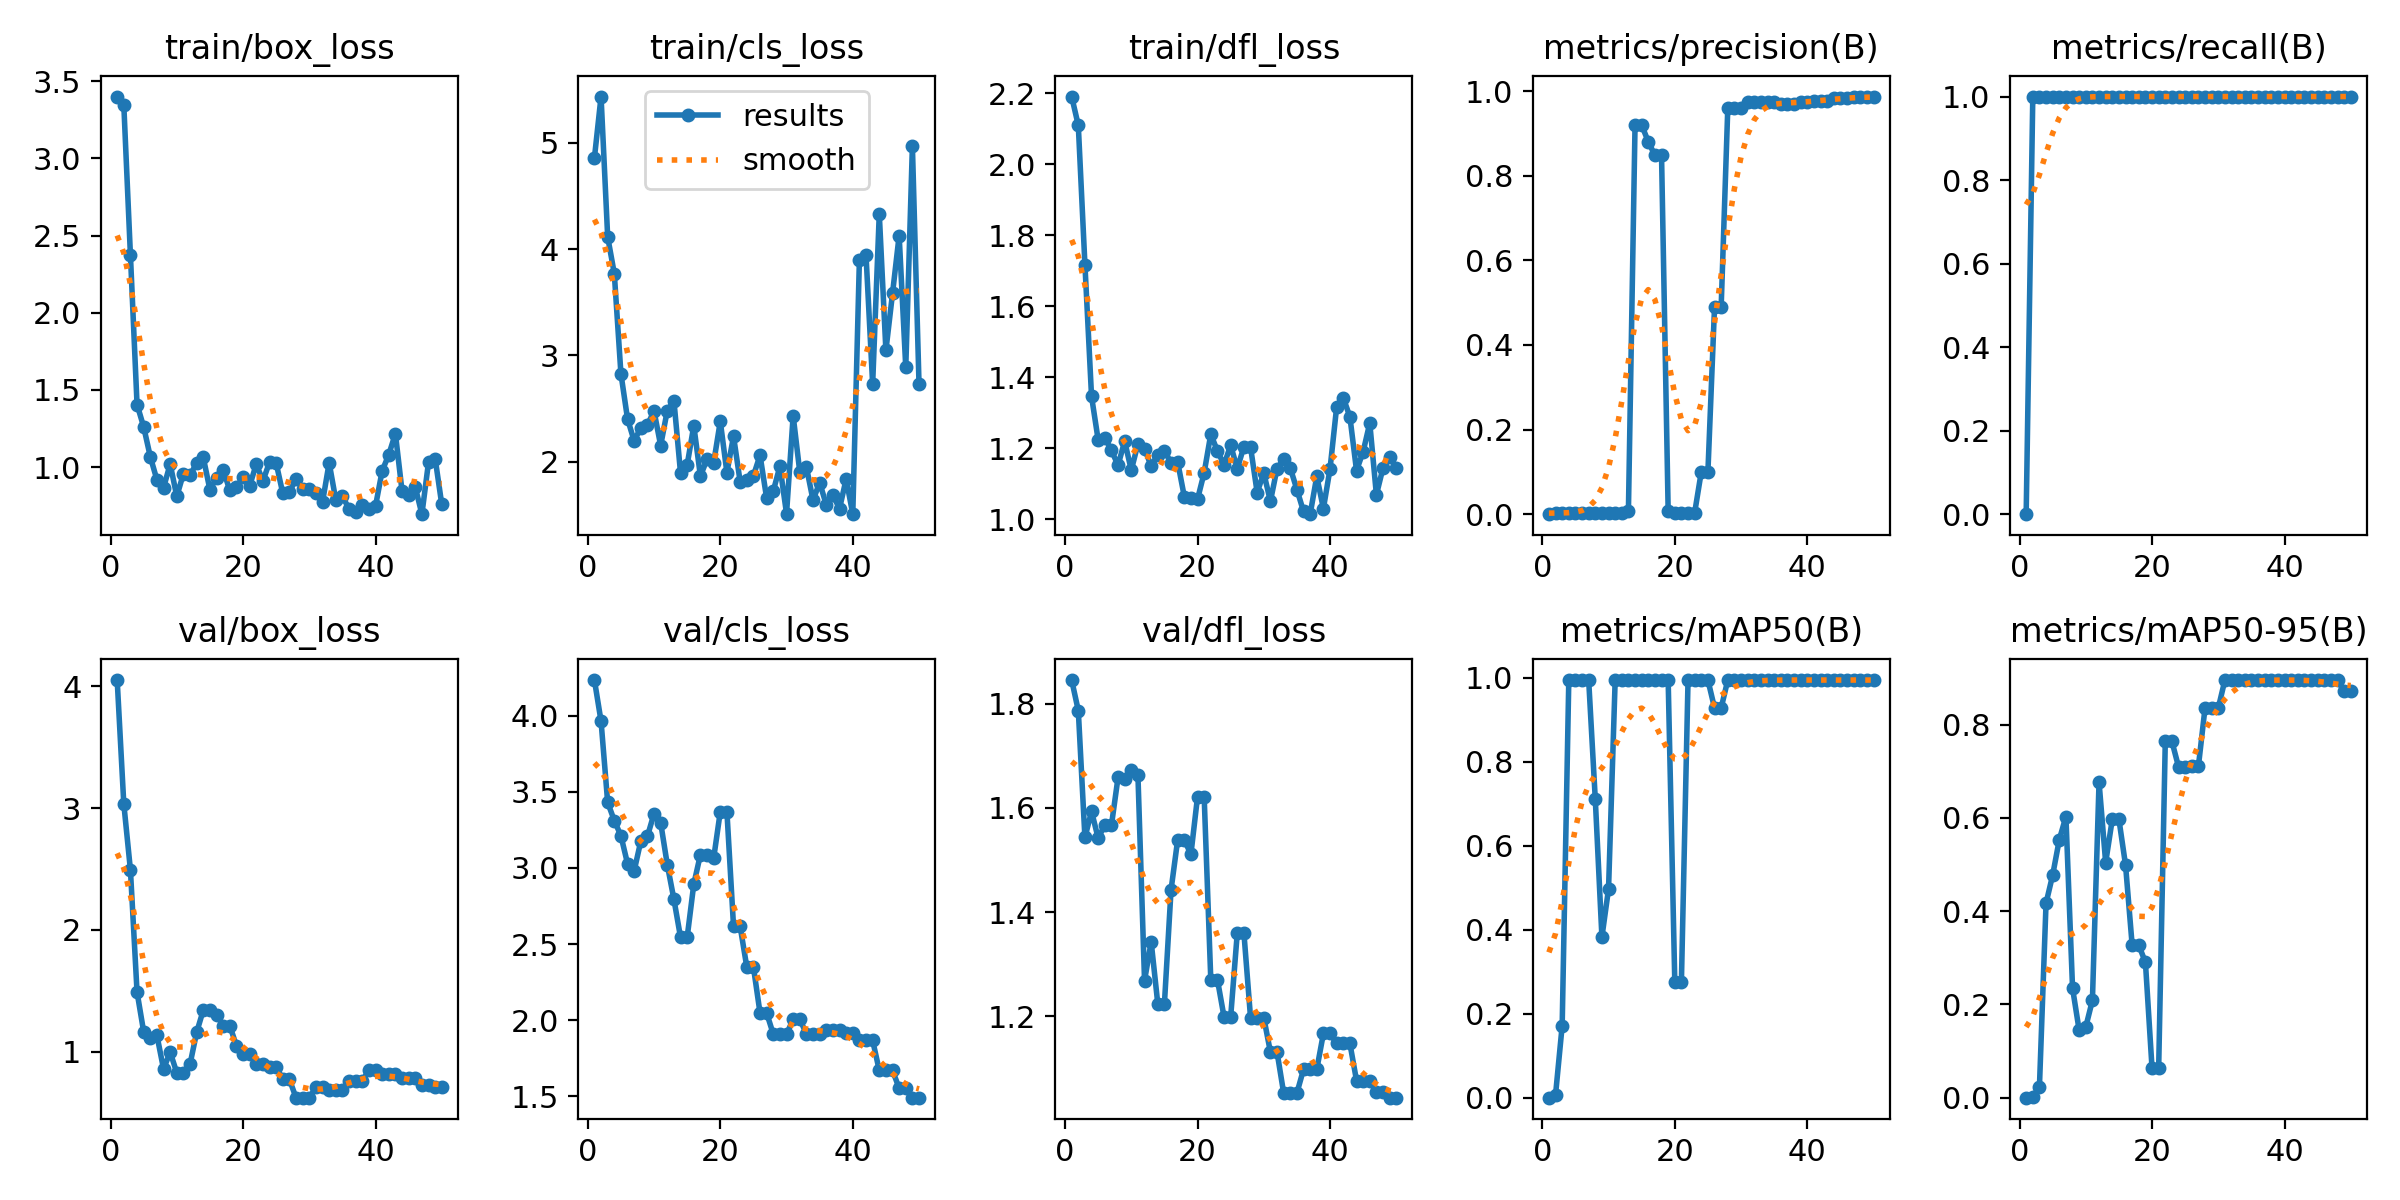

Source data for this figure (header and first rows):
epoch, time, train/box_loss, train/cls_loss, train/dfl_loss, metrics/precision(B), metrics/recall(B), metrics/mAP50(B), metrics/mAP50-95(B), val/box_loss, val/cls_loss, val/dfl_loss, lr/pg0, lr/pg1, lr/pg2
1, 0.6393, 3.4, 4.858, 2.19, 0, 0, 0, 0, 4.051, 4.234, 1.846, 4e-05, 4e-05, 4e-05
2, 1.231, 3.347, 5.435, 2.109, 0.00333, 1, 0.00709, 0.00114, 3.035, 3.964, 1.787, 9.802e-05, 9.802e-05, 9.802e-05
3, 1.809, 2.373, 4.116, 1.717, 0.00333, 1, 0.1714, 0.02256, 2.493, 3.431, 1.543, 0.0001537, 0.0001537, 0.0001537
4, 2.399, 1.405, 3.77, 1.346, 0.00333, 1, 0.995, 0.4171, 1.49, 3.311, 1.594, 0.0002069, 0.0002069, 0.0002069
5, 2.995, 1.261, 2.828, 1.223, 0.00333, 1, 0.995, 0.4773, 1.164, 3.212, 1.542, 0.0002578, 0.0002578, 0.0002578
6, 3.611, 1.067, 2.402, 1.23, 0.00333, 1, 0.995, 0.5532, 1.112, 3.028, 1.567, 0.0003063, 0.0003063, 0.0003063
7, 4.176, 0.9176, 2.195, 1.194, 0.00333, 1, 0.995, 0.6027, 1.135, 2.981, 1.566, 0.0003525, 0.0003525, 0.0003525
8, 4.778, 0.8664, 2.32, 1.152, 0.00333, 1, 0.7107, 0.2349, 0.8594, 3.176, 1.659, 0.0003962, 0.0003962, 0.0003962
9, 5.335, 1.02, 2.349, 1.22, 0.00333, 1, 0.3827, 0.1444, 0.9973, 3.208, 1.655, 0.0004376, 0.0004376, 0.0004376
10, 5.906, 0.8109, 2.475, 1.138, 0.00333, 1, 0.4975, 0.1519, 0.828, 3.357, 1.674, 0.0004766, 0.0004766, 0.0004766
11, 6.485, 0.9574, 2.152, 1.212, 0.00333, 1, 0.995, 0.2088, 0.8279, 3.297, 1.664, 0.0005133, 0.0005133, 0.0005133
12, 7.049, 0.949, 2.481, 1.199, 0.00333, 1, 0.995, 0.6765, 0.8987, 3.022, 1.268, 0.0005475, 0.0005475, 0.0005475
13, 7.644, 1.025, 2.575, 1.15, 0.00744, 1, 0.995, 0.5041, 1.16, 2.794, 1.343, 0.0005794, 0.0005794, 0.0005794
14, 8.213, 1.063, 1.893, 1.182, 0.9201, 1, 0.995, 0.5971, 1.343, 2.545, 1.224, 0.0006089, 0.0006089, 0.0006089
15, 8.8, 0.8533, 1.969, 1.193, 0.9201, 1, 0.995, 0.5971, 1.343, 2.545, 1.224, 0.0006361, 0.0006361, 0.0006361
16, 9.398, 0.9297, 2.339, 1.159, 0.8803, 1, 0.995, 0.4989, 1.305, 2.894, 1.443, 0.0006608, 0.0006608, 0.0006608
17, 9.954, 0.984, 1.865, 1.161, 0.8484, 1, 0.995, 0.3268, 1.214, 3.088, 1.539, 0.0006832, 0.0006832, 0.0006832
18, 10.53, 0.8491, 2.023, 1.064, 0.8484, 1, 0.995, 0.3268, 1.214, 3.088, 1.539, 0.0007032, 0.0007032, 0.0007032
19, 11.11, 0.8681, 1.99, 1.06, 0.00777, 1, 0.995, 0.2904, 1.05, 3.063, 1.511, 0.0007208, 0.0007208, 0.0007208
20, 11.7, 0.9341, 2.38, 1.057, 0.00333, 1, 0.2766, 0.06306, 0.9856, 3.37, 1.622, 0.0007361, 0.0007361, 0.0007361
21, 12.23, 0.8783, 1.897, 1.131, 0.00333, 1, 0.2766, 0.06306, 0.9856, 3.37, 1.622, 0.000749, 0.000749, 0.000749
22, 12.8, 1.02, 2.239, 1.239, 0.00333, 1, 0.995, 0.764, 0.8982, 2.616, 1.27, 0.0007595, 0.0007595, 0.0007595
23, 14.04, 0.9103, 1.81, 1.192, 0.00333, 1, 0.995, 0.764, 0.8982, 2.616, 1.27, 0.0007676, 0.0007676, 0.0007676
24, 14.63, 1.032, 1.826, 1.154, 0.1, 1, 0.995, 0.7094, 0.8788, 2.35, 1.199, 0.0007733, 0.0007733, 0.0007733
25, 15.18, 1.026, 1.867, 1.208, 0.1, 1, 0.995, 0.7094, 0.8788, 2.35, 1.199, 0.0007767, 0.0007767, 0.0007767
26, 15.74, 0.8305, 2.06, 1.142, 0.4895, 1, 0.9283, 0.7107, 0.7733, 2.048, 1.36, 0.0007777, 0.0007777, 0.0007777
27, 16.26, 0.8393, 1.656, 1.205, 0.4895, 1, 0.9283, 0.7107, 0.7733, 2.048, 1.36, 0.0007763, 0.0007763, 0.0007763
28, 16.79, 0.9228, 1.723, 1.204, 0.9599, 1, 0.995, 0.8355, 0.6236, 1.909, 1.197, 0.0007726, 0.0007726, 0.0007726
29, 17.36, 0.8595, 1.957, 1.075, 0.9599, 1, 0.995, 0.8355, 0.6236, 1.909, 1.197, 0.0007664, 0.0007664, 0.0007664
30, 17.97, 0.8605, 1.511, 1.13, 0.9599, 1, 0.995, 0.8355, 0.6236, 1.909, 1.197, 0.0007579, 0.0007579, 0.0007579
31, 18.55, 0.8304, 2.432, 1.051, 0.9748, 1, 0.995, 0.8955, 0.7087, 2.006, 1.131, 0.000747, 0.000747, 0.000747
32, 19.13, 0.774, 1.903, 1.143, 0.9748, 1, 0.995, 0.8955, 0.7087, 2.006, 1.131, 0.0007338, 0.0007338, 0.0007338
33, 19.75, 1.028, 1.951, 1.169, 0.9737, 1, 0.995, 0.8955, 0.6873, 1.911, 1.052, 0.0007181, 0.0007181, 0.0007181
34, 20.33, 0.7875, 1.638, 1.144, 0.9737, 1, 0.995, 0.8955, 0.6873, 1.911, 1.052, 0.0006932, 0.0006932, 0.0006932
35, 20.92, 0.8112, 1.804, 1.084, 0.9737, 1, 0.995, 0.8955, 0.6873, 1.911, 1.052, 0.0006536, 0.0006536, 0.0006536
36, 21.5, 0.7298, 1.594, 1.022, 0.9697, 1, 0.995, 0.8955, 0.7632, 1.936, 1.098, 0.000614, 0.000614, 0.000614
37, 22.07, 0.7069, 1.684, 1.014, 0.9697, 1, 0.995, 0.8955, 0.7632, 1.936, 1.098, 0.0005744, 0.0005744, 0.0005744
38, 22.63, 0.7536, 1.558, 1.121, 0.9697, 1, 0.995, 0.8955, 0.7632, 1.936, 1.098, 0.0005348, 0.0005348, 0.0005348
39, 23.23, 0.7279, 1.837, 1.03, 0.9734, 1, 0.995, 0.8955, 0.8481, 1.914, 1.167, 0.0004952, 0.0004952, 0.0004952
40, 23.79, 0.7481, 1.506, 1.142, 0.9734, 1, 0.995, 0.8955, 0.8481, 1.914, 1.167, 0.0004556, 0.0004556, 0.0004556
41, 25.22, 0.9755, 3.897, 1.316, 0.9774, 1, 0.995, 0.8955, 0.8143, 1.868, 1.148, 0.000416, 0.000416, 0.000416
42, 25.83, 1.08, 3.941, 1.342, 0.9774, 1, 0.995, 0.8955, 0.8143, 1.868, 1.148, 0.0003764, 0.0003764, 0.0003764
43, 26.43, 1.217, 2.729, 1.288, 0.9774, 1, 0.995, 0.8955, 0.8143, 1.868, 1.148, 0.0003368, 0.0003368, 0.0003368
44, 26.99, 0.8458, 4.332, 1.137, 0.9833, 1, 0.995, 0.8955, 0.7836, 1.671, 1.076, 0.0002972, 0.0002972, 0.0002972
45, 27.57, 0.8209, 3.046, 1.19, 0.9833, 1, 0.995, 0.8955, 0.7836, 1.671, 1.076, 0.0002576, 0.0002576, 0.0002576
46, 28.13, 0.8706, 3.583, 1.271, 0.9833, 1, 0.995, 0.8955, 0.7836, 1.671, 1.076, 0.000218, 0.000218, 0.000218
47, 28.71, 0.6953, 4.128, 1.069, 0.9859, 1, 0.995, 0.8955, 0.725, 1.554, 1.053, 0.0001784, 0.0001784, 0.0001784
48, 29.3, 1.032, 2.886, 1.145, 0.9859, 1, 0.995, 0.8955, 0.725, 1.554, 1.053, 0.0001388, 0.0001388, 0.0001388
49, 29.92, 1.056, 4.969, 1.176, 0.9872, 1, 0.995, 0.8715, 0.7133, 1.492, 1.043, 9.92e-05, 9.92e-05, 9.92e-05
50, 30.98, 0.7584, 2.727, 1.146, 0.9872, 1, 0.995, 0.8715, 0.7133, 1.492, 1.043, 5.96e-05, 5.96e-05, 5.96e-05
